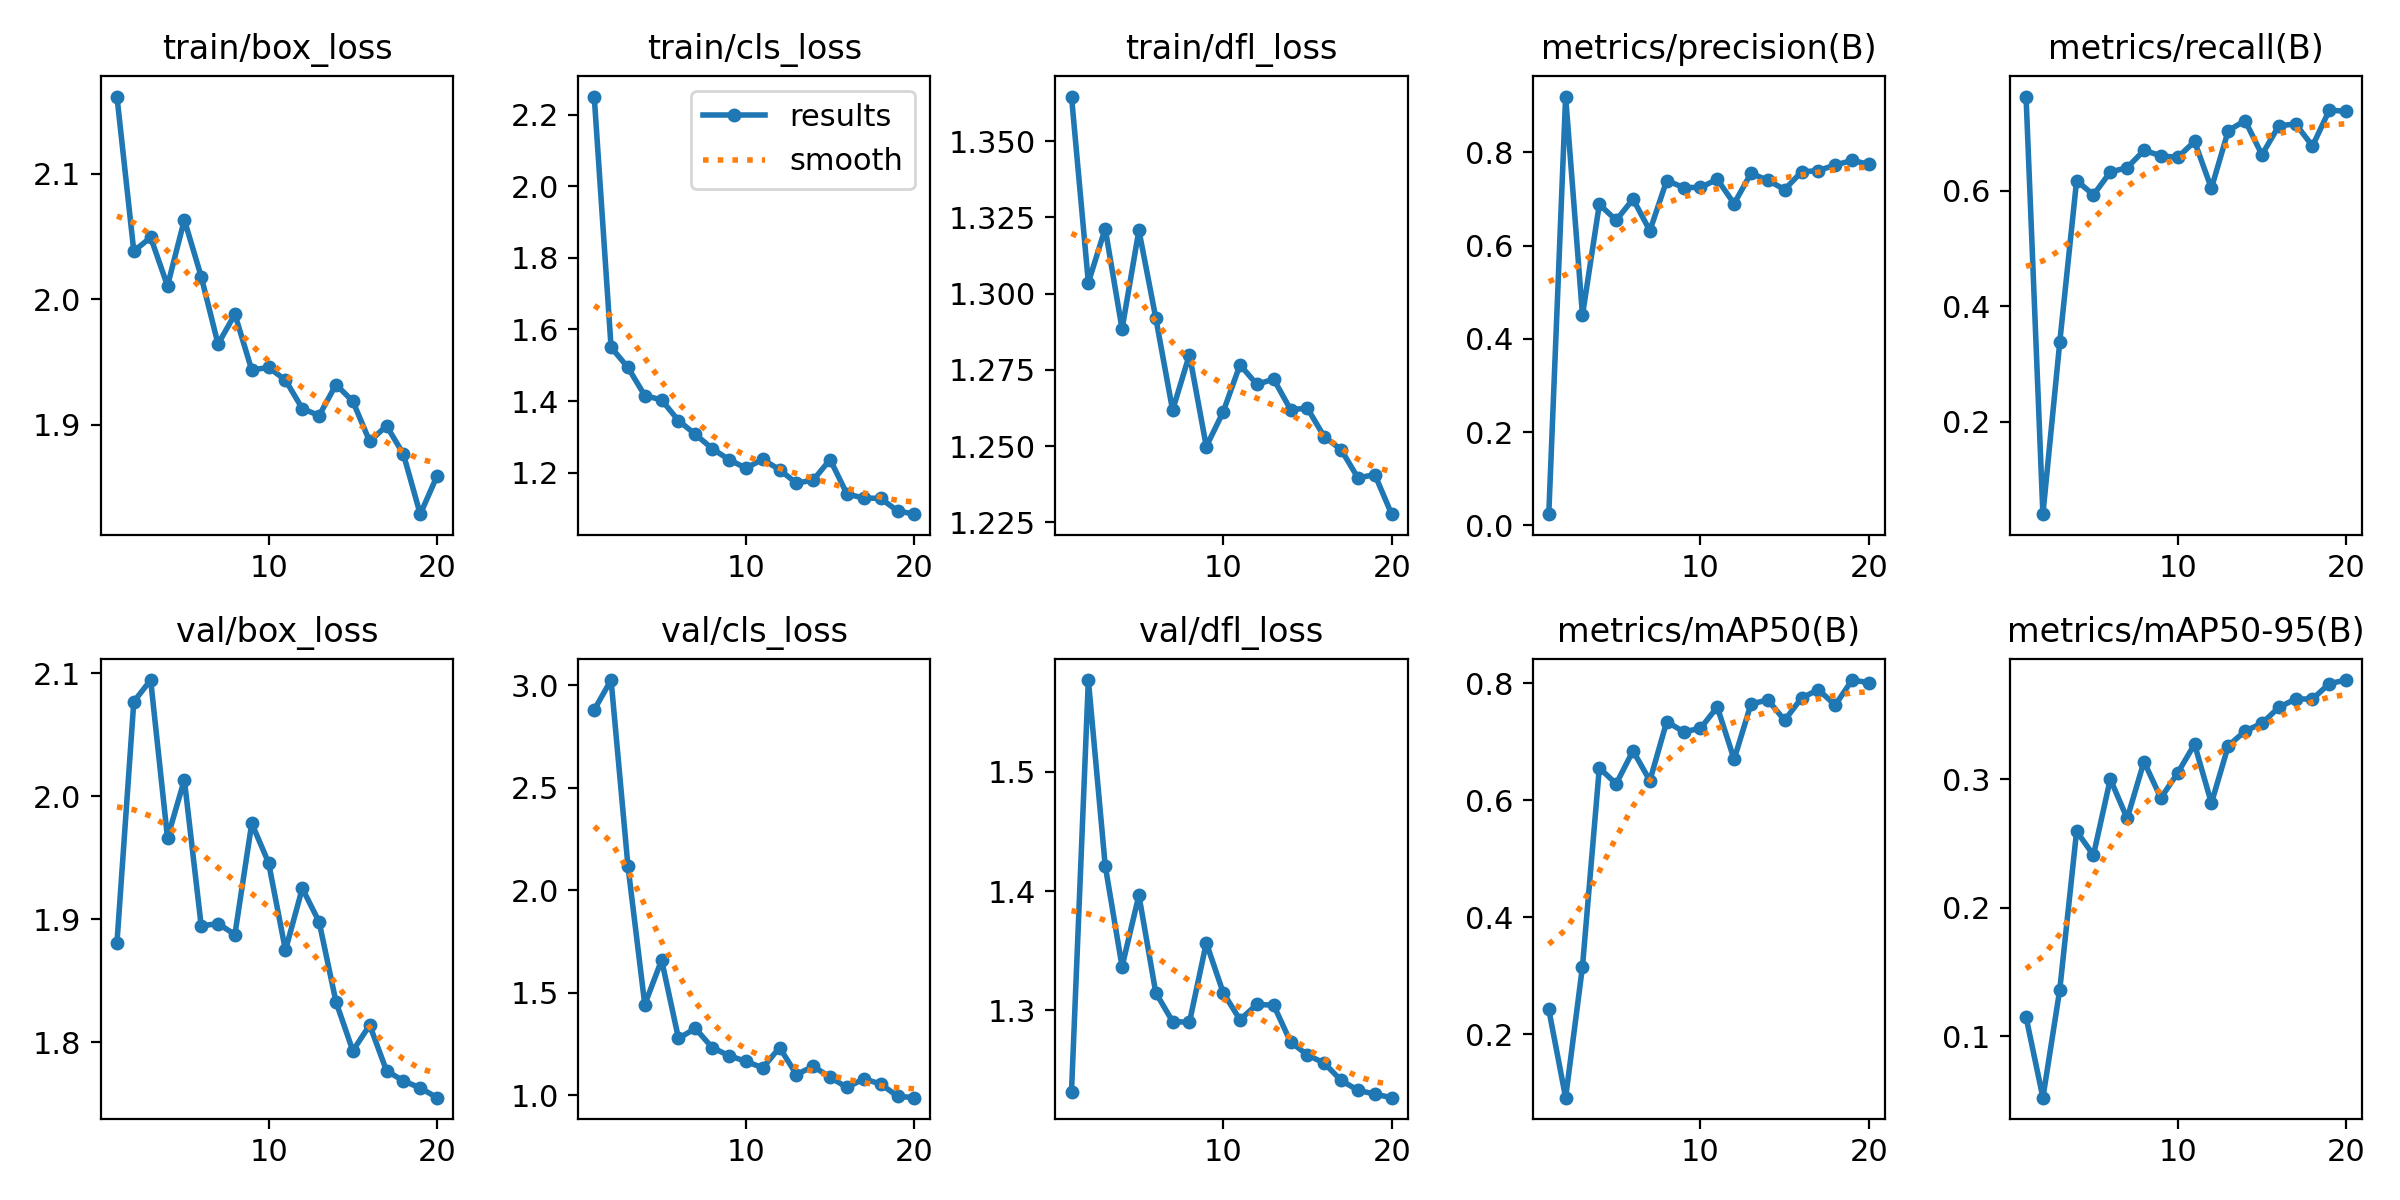

Source data for this figure (header and first rows):
epoch, time, train/box_loss, train/cls_loss, train/dfl_loss, metrics/precision(B), metrics/recall(B), metrics/mAP50(B), metrics/mAP50-95(B), val/box_loss, val/cls_loss, val/dfl_loss, lr/pg0, lr/pg1, lr/pg2
1, 189.5, 2.162, 2.25, 1.365, 0.0239, 0.7626, 0.2427, 0.1148, 1.881, 2.879, 1.232, 0.0006486, 0.0006486, 0.0006486
2, 389.6, 2.038, 1.55, 1.304, 0.92, 0.04025, 0.09191, 0.05204, 2.077, 3.024, 1.577, 0.00125, 0.00125, 0.00125
3, 574.8, 2.049, 1.494, 1.321, 0.4509, 0.3377, 0.3161, 0.1361, 2.094, 2.119, 1.421, 0.001786, 0.001786, 0.001786
4, 773.4, 2.011, 1.416, 1.288, 0.6886, 0.6172, 0.6556, 0.2597, 1.966, 1.442, 1.337, 0.001703, 0.001703, 0.001703
5, 956.2, 2.063, 1.403, 1.321, 0.6546, 0.5925, 0.6285, 0.2411, 2.013, 1.659, 1.397, 0.001604, 0.001604, 0.001604
6, 1131, 2.018, 1.346, 1.292, 0.6999, 0.6321, 0.6849, 0.3004, 1.895, 1.277, 1.315, 0.001505, 0.001505, 0.001505
7, 1339, 1.964, 1.308, 1.262, 0.6321, 0.6396, 0.6338, 0.2696, 1.896, 1.326, 1.291, 0.001406, 0.001406, 0.001406
8, 1526, 1.988, 1.267, 1.28, 0.7398, 0.6694, 0.7348, 0.314, 1.888, 1.232, 1.29, 0.001307, 0.001307, 0.001307
9, 1716, 1.944, 1.237, 1.25, 0.7248, 0.6603, 0.7175, 0.2856, 1.978, 1.192, 1.357, 0.001208, 0.001208, 0.001208
10, 1892, 1.946, 1.213, 1.261, 0.7249, 0.6572, 0.7231, 0.3051, 1.946, 1.165, 1.315, 0.001109, 0.001109, 0.001109
11, 2068, 1.936, 1.238, 1.277, 0.7423, 0.6849, 0.7598, 0.3275, 1.875, 1.133, 1.292, 0.00101, 0.00101, 0.00101
12, 2249, 1.913, 1.209, 1.27, 0.6902, 0.6039, 0.6703, 0.2815, 1.925, 1.232, 1.305, 0.000911, 0.000911, 0.000911
13, 2428, 1.907, 1.171, 1.272, 0.7553, 0.7036, 0.765, 0.3262, 1.898, 1.101, 1.304, 0.000812, 0.000812, 0.000812
14, 2604, 1.932, 1.18, 1.262, 0.7403, 0.7209, 0.7718, 0.3378, 1.833, 1.141, 1.274, 0.000713, 0.000713, 0.000713
15, 2785, 1.919, 1.237, 1.262, 0.7205, 0.6619, 0.737, 0.3437, 1.793, 1.087, 1.263, 0.000614, 0.000614, 0.000614
16, 2956, 1.887, 1.141, 1.253, 0.7583, 0.712, 0.7752, 0.3562, 1.814, 1.038, 1.256, 0.000515, 0.000515, 0.000515
17, 3132, 1.899, 1.13, 1.249, 0.7611, 0.7152, 0.7893, 0.3628, 1.777, 1.079, 1.241, 0.000416, 0.000416, 0.000416
18, 3320, 1.876, 1.128, 1.24, 0.7731, 0.677, 0.7631, 0.3627, 1.769, 1.055, 1.233, 0.000317, 0.000317, 0.000317
19, 3494, 1.829, 1.094, 1.241, 0.7828, 0.7392, 0.8059, 0.3748, 1.763, 0.9948, 1.23, 0.000218, 0.000218, 0.000218
20, 3670, 1.859, 1.084, 1.228, 0.7747, 0.737, 0.8014, 0.3775, 1.755, 0.9878, 1.227, 0.000119, 0.000119, 0.000119
